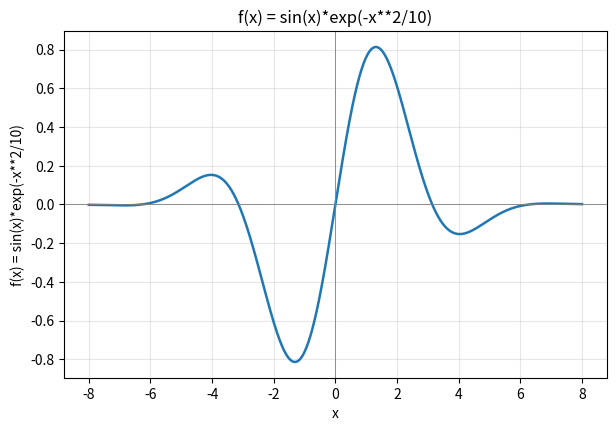
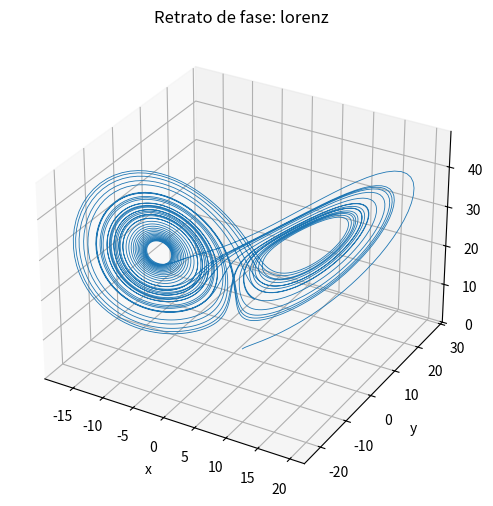
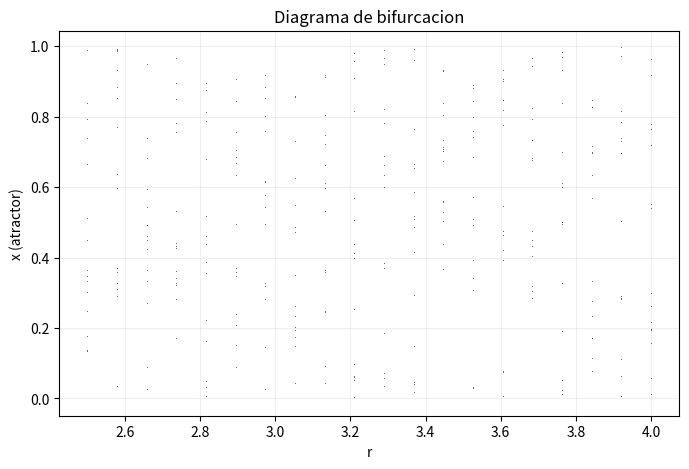
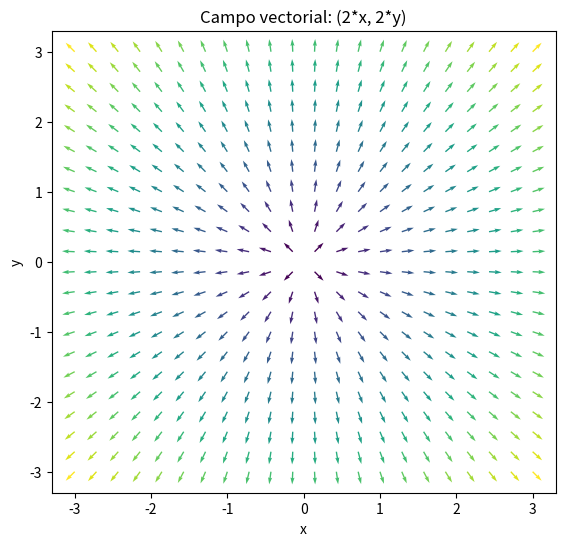

The script that saved these images, in order:
#!/usr/bin/env python3
"""
math_visualization_tool.py
Genera graficos (PNG en base64) para funciones, retratos de fase de ODEs,
diagramas de bifurcacion y campos vectoriales/gradiente.

Modes:
  - function_plot     : grafico 1D de f(x) sobre un dominio (sympy expr)
  - phase_portrait     : trayectoria(s) 2D/3D de un sistema ODE (presets o custom)
  - bifurcation_render  : recibe puntos ya calculados (de compute_bifurcation_diagram)
                          y los renderiza como scatter r vs x
  - vector_field       : campo vectorial 2D de un gradiente o sistema (x,y) -> (u,v)

No requiere GUI (usa backend 'Agg'). Salida: dict con 'image_base64' (PNG) y metadata.
Corre standalone: python3 math_visualization_tool.py
"""
import io
import base64
import json

import matplotlib
matplotlib.use("Agg")
import matplotlib.pyplot as plt
import numpy as np
import sympy as sp
from scipy.integrate import solve_ivp


MATH_VISUALIZATION_TOOL_SCHEMA = {
    "name": "math_visualization_tool",
    "description": (
        "Genera visualizaciones (PNG base64) de funciones, retratos de fase de "
        "sistemas ODE, diagramas de bifurcacion y campos vectoriales/gradiente."
    ),
    "inputSchema": {
        "type": "object",
        "properties": {
            "mode": {
                "type": "string",
                "enum": ["function_plot", "phase_portrait", "bifurcation_render", "vector_field"],
            },
            "function_expr": {"type": "string", "description": "Expresion sympy en x (mode=function_plot)"},
            "domain": {"type": "array", "items": {"type": "number"}, "description": "[a,b] (mode=function_plot)"},
            "system": {"type": "string", "enum": ["lorenz", "rossler", "van_der_pol", "custom"]},
            "custom_equations": {"type": "string", "description": "Ecuaciones separadas por ';' usando y[0],y[1],..."},
            "custom_params": {"type": "object"},
            "y0": {"type": "array", "items": {"type": "number"}},
            "tspan": {"type": "array", "items": {"type": "number"}},
            "projection": {"type": "string", "enum": ["2d", "3d"], "default": "2d"},
            "r_values": {"type": "array", "items": {"type": "number"}, "description": "mode=bifurcation_render"},
            "x_values": {"type": "array", "items": {"type": "array", "items": {"type": "number"}}, "description": "mode=bifurcation_render, puntos del atractor por cada r"},
            "vector_expr_u": {"type": "string", "description": "componente u(x,y) (mode=vector_field)"},
            "vector_expr_v": {"type": "string", "description": "componente v(x,y) (mode=vector_field)"},
            "xy_domain": {"type": "array", "items": {"type": "number"}, "description": "[xmin,xmax,ymin,ymax] (mode=vector_field)"},
            "title": {"type": "string"},
        },
        "required": ["mode"],
    },
}

_PRESET_SYSTEMS = {
    "lorenz": {
        "eqs": ["10*(y[1]-y[0])", "y[0]*(28-y[2])-y[1]", "y[0]*y[1]-8/3*y[2]"],
        "dim": 3,
        "default_y0": [1.0, 1.0, 1.0],
        "default_tspan": [0, 40],
    },
    "rossler": {
        "eqs": ["-(y[1]+y[2])", "y[0]+0.2*y[1]", "0.2+y[2]*(y[0]-5.7)"],
        "dim": 3,
        "default_y0": [1.0, 1.0, 1.0],
        "default_tspan": [0, 100],
    },
    "van_der_pol": {
        "eqs": ["y[1]", "1.0*(1-y[0]**2)*y[1]-y[0]"],
        "dim": 2,
        "default_y0": [2.0, 0.0],
        "default_tspan": [0, 30],
    },
}


def _fig_to_base64(fig):
    buf = io.BytesIO()
    fig.savefig(buf, format="png", dpi=110, bbox_inches="tight")
    plt.close(fig)
    buf.seek(0)
    return base64.b64encode(buf.read()).decode("ascii")


def _function_plot(args):
    expr_str = args["function_expr"]
    a, b = args.get("domain", [-5, 5])
    x = sp.symbols("x")
    expr = sp.sympify(expr_str)
    f = sp.lambdify(x, expr, "numpy")

    xs = np.linspace(a, b, 800)
    with np.errstate(all="ignore"):
        ys = f(xs)
    ys = np.asarray(ys, dtype=float)

    fig, ax = plt.subplots(figsize=(7, 4.5))
    ax.plot(xs, ys, linewidth=1.8)
    ax.axhline(0, color="gray", linewidth=0.6)
    ax.axvline(0, color="gray", linewidth=0.6)
    ax.set_xlabel("x")
    ax.set_ylabel(f"f(x) = {expr_str}")
    ax.set_title(args.get("title") or f"f(x) = {expr_str}")
    ax.grid(alpha=0.3)

    return {
        "mode": "function_plot",
        "image_base64": _fig_to_base64(fig),
        "domain": [a, b],
        "y_min": float(np.nanmin(ys)),
        "y_max": float(np.nanmax(ys)),
    }


def _build_rhs(system, custom_equations, custom_params):
    if system == "custom":
        eqs = [e.strip() for e in custom_equations.split(";") if e.strip()]
    else:
        eqs = _PRESET_SYSTEMS[system]["eqs"]

    params = custom_params or {}

    def rhs(t, y):
        env = {"y": y, "t": t, "np": np}
        env.update(params)
        return [eval(e, {"__builtins__": {}}, env) for e in eqs]

    dim = len(eqs)
    return rhs, dim


def _phase_portrait(args):
    system = args.get("system", "lorenz")
    projection = args.get("projection", "2d")

    if system == "custom":
        custom_equations = args["custom_equations"]
        rhs, dim = _build_rhs("custom", custom_equations, args.get("custom_params"))
        y0 = args.get("y0", [1.0] * dim)
        tspan = args.get("tspan", [0, 40])
    else:
        preset = _PRESET_SYSTEMS[system]
        rhs, dim = _build_rhs(system, None, args.get("custom_params"))
        y0 = args.get("y0", preset["default_y0"])
        tspan = args.get("tspan", preset["default_tspan"])

    t_eval = np.linspace(tspan[0], tspan[1], 6000)
    sol = solve_ivp(rhs, tspan, y0, t_eval=t_eval, rtol=1e-8, atol=1e-9)

    if dim >= 3 and projection == "3d":
        fig = plt.figure(figsize=(6.5, 6))
        ax = fig.add_subplot(111, projection="3d")
        ax.plot(sol.y[0], sol.y[1], sol.y[2], linewidth=0.6)
        ax.set_xlabel("x")
        ax.set_ylabel("y")
        ax.set_zlabel("z")
    else:
        fig, ax = plt.subplots(figsize=(6.5, 6))
        ax.plot(sol.y[0], sol.y[1], linewidth=0.6)
        ax.set_xlabel("x")
        ax.set_ylabel("y")
        ax.set_aspect("auto")

    ax.set_title(args.get("title") or f"Retrato de fase: {system}")

    return {
        "mode": "phase_portrait",
        "system": system,
        "image_base64": _fig_to_base64(fig),
        "n_points": int(sol.y.shape[1]),
        "tspan": tspan,
        "y0": y0,
    }


def _bifurcation_render(args):
    r_values = args["r_values"]
    x_values = args["x_values"]

    rs_flat, xs_flat = [], []
    for r, xs in zip(r_values, x_values):
        rs_flat.extend([r] * len(xs))
        xs_flat.extend(xs)

    fig, ax = plt.subplots(figsize=(8, 5))
    ax.plot(rs_flat, xs_flat, ",", color="black", markersize=0.5, alpha=0.6)
    ax.set_xlabel("r")
    ax.set_ylabel("x (atractor)")
    ax.set_title(args.get("title") or "Diagrama de bifurcacion")
    ax.grid(alpha=0.2)

    return {
        "mode": "bifurcation_render",
        "image_base64": _fig_to_base64(fig),
        "n_r_values": len(r_values),
        "n_points_total": len(rs_flat),
    }


def _vector_field(args):
    x, y = sp.symbols("x y")
    u_expr = sp.sympify(args["vector_expr_u"])
    v_expr = sp.sympify(args["vector_expr_v"])
    u_f = sp.lambdify((x, y), u_expr, "numpy")
    v_f = sp.lambdify((x, y), v_expr, "numpy")

    xmin, xmax, ymin, ymax = args.get("xy_domain", [-3, 3, -3, 3])
    xs = np.linspace(xmin, xmax, 22)
    ys = np.linspace(ymin, ymax, 22)
    X, Y = np.meshgrid(xs, ys)
    with np.errstate(all="ignore"):
        U = np.asarray(u_f(X, Y), dtype=float) * np.ones_like(X)
        V = np.asarray(v_f(X, Y), dtype=float) * np.ones_like(Y)

    mag = np.sqrt(U**2 + V**2)
    mag_safe = np.where(mag == 0, 1, mag)

    fig, ax = plt.subplots(figsize=(6.5, 6))
    ax.quiver(X, Y, U / mag_safe, V / mag_safe, mag, cmap="viridis")
    ax.set_xlabel("x")
    ax.set_ylabel("y")
    ax.set_title(args.get("title") or f"Campo vectorial: ({args['vector_expr_u']}, {args['vector_expr_v']})")

    return {
        "mode": "vector_field",
        "image_base64": _fig_to_base64(fig),
        "xy_domain": [xmin, xmax, ymin, ymax],
        "max_magnitude": float(np.nanmax(mag)),
    }


def compute_math_visualization(mode="function_plot", **kwargs):
    if mode == "function_plot":
        return _function_plot(kwargs)
    elif mode == "phase_portrait":
        return _phase_portrait(kwargs)
    elif mode == "bifurcation_render":
        return _bifurcation_render(kwargs)
    elif mode == "vector_field":
        return _vector_field(kwargs)
    else:
        raise ValueError(f"mode desconocido: {mode}")


if __name__ == "__main__":
    print("=== function_plot ===")
    r1 = compute_math_visualization(mode="function_plot", function_expr="sin(x)*exp(-x**2/10)", domain=[-8, 8])
    print("keys:", list(r1.keys()), "| bytes b64:", len(r1["image_base64"]))

    print("\n=== phase_portrait (lorenz) ===")
    r2 = compute_math_visualization(mode="phase_portrait", system="lorenz", projection="3d")
    print("keys:", list(r2.keys()), "| n_points:", r2["n_points"], "| bytes b64:", len(r2["image_base64"]))

    print("\n=== bifurcation_render (datos sinteticos) ===")
    r_values = list(np.linspace(2.5, 4.0, 20))
    x_values = [list(np.random.rand(15)) for _ in r_values]
    r3 = compute_math_visualization(mode="bifurcation_render", r_values=r_values, x_values=x_values)
    print("keys:", list(r3.keys()), "| n_points_total:", r3["n_points_total"])

    print("\n=== vector_field (gradiente de x**2+y**2) ===")
    r4 = compute_math_visualization(mode="vector_field", vector_expr_u="2*x", vector_expr_v="2*y")
    print("keys:", list(r4.keys()), "| max_magnitude:", round(r4["max_magnitude"], 3))

    print("\nOK - todos los modos corrieron sin excepciones.")
